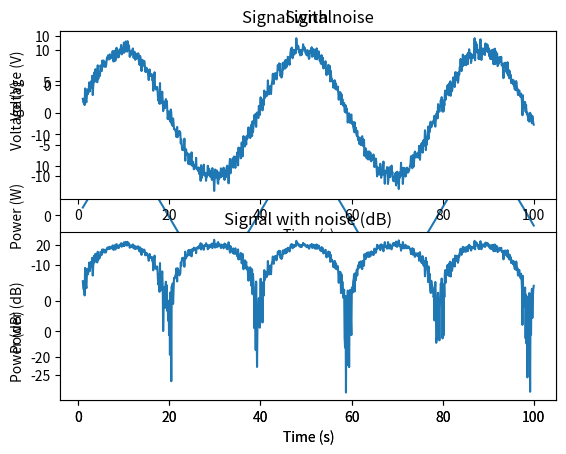

Source code (Python):
import numpy as np
import math
import matplotlib.pyplot as plt

t = np.linspace(1,100,1000)
signal = 10*np.sin(t/(2*np.pi))
plt.subplot(3,1,1)
plt.plot(t, signal)
plt.title('Signal')
plt.ylabel('Voltage (V)')
plt.xlabel('Time (s)')
plt.show()

x_watts = signal ** 2
plt.subplot(3,1,2)
plt.plot(t, signal)
plt.title('Signal Power')
plt.ylabel('Power (W)')
plt.xlabel('Time (s)')
plt.show()

x_db = 10 * np.log10(x_watts)
plt.subplot(3,1,3)
plt.plot(t, x_db)
plt.title('Signal Power in dB')
plt.ylabel('Power (dB)')
plt.xlabel('Time (s)')
plt.show()

# Adding noise using target SNR

# Set a target SNR
target_snr_db = 20
# Calculate signal power and convert to dB 
sig_avg_watts = np.mean(x_watts)
sig_avg_db = 10 * np.log10(sig_avg_watts)
# Calculate noise according to [2] then convert to watts
noise_avg_db = sig_avg_db - target_snr_db
noise_avg_watts = 10 ** (noise_avg_db / 10)
# Generate an sample of white noise
mean_noise = 0
noise_volts = np.random.normal(mean_noise, np.sqrt(noise_avg_watts), len(x_watts))
# Noise up the original signal
y_volts = signal + noise_volts

# Plot signal with noise
plt.subplot(2,1,1)
plt.plot(t, y_volts)
plt.title('Signal with noise')
plt.ylabel('Voltage (V)')
plt.xlabel('Time (s)')
plt.show()
# Plot in dB
y_watts = y_volts ** 2
y_db = 10 * np.log10(y_watts)
plt.subplot(2,1,2)
plt.plot(t, 10* np.log10(y_volts**2))
plt.title('Signal with noise (dB)')
plt.ylabel('Power (dB)')
plt.xlabel('Time (s)')
plt.show()
